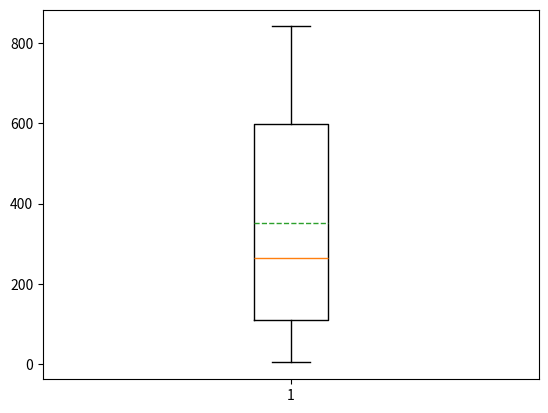

Python code for this plot:
#start to make list for average exon length
L = []
gene_lengths=[9410,394141,4442,105338,19149,76779,126550,36296,842,15981]
exon_counts=[51,1142,42,216,25,650,32533,57,1,523]
#average length for every sigle exon 
for i in range(0,10):
  L.append(float(gene_lengths[i])/float(exon_counts[i]))
print(L)
L.sort()
print('Sorts list of average exon length numerically')
print(L)
#start box plots
import  numpy as np
import matplotlib.pyplot as plt
#Set parameters for box plots
plt.boxplot(L,
	    vert = True,
	    whis = 1.5,
	    meanline =True,
	    showbox = True,
	    showcaps = True,
	    showfliers = True,
	    notch = False,
            patch_artist= False,
            showmeans=True
	    )
#show it 
plt.show()

